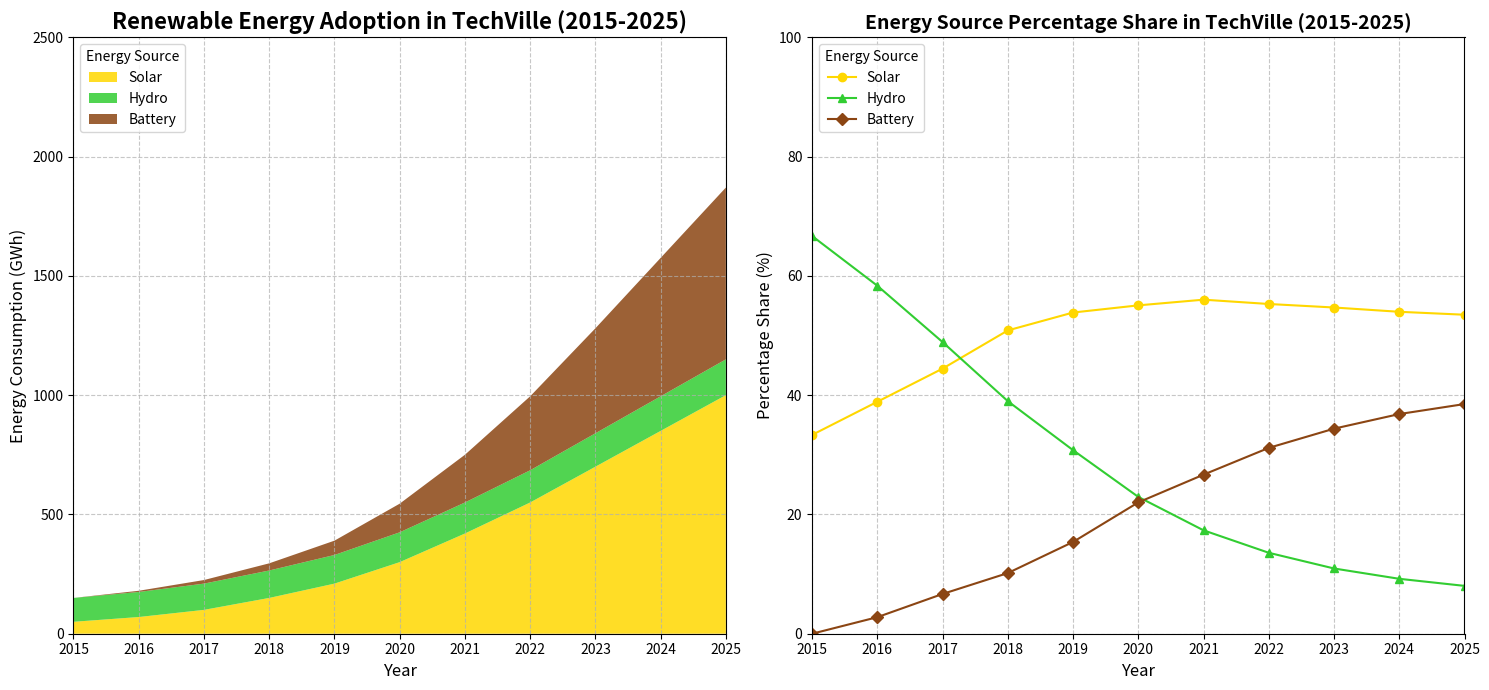

The matplotlib source for this figure:
import matplotlib.pyplot as plt
import numpy as np

# Define years from 2015 to 2025
years = np.arange(2015, 2026)

# Renewable energy consumption data in GWh
solar = np.array([50, 70, 100, 150, 210, 300, 420, 550, 700, 850, 1000])
hydro = np.array([100, 105, 110, 115, 120, 125, 130, 135, 140, 145, 150])
battery_storage = np.array([0, 5, 15, 30, 60, 120, 200, 310, 440, 580, 720])

# Calculate total consumption per year and percentage shares
total_consumption = solar + hydro + battery_storage
solar_share = (solar / total_consumption) * 100
hydro_share = (hydro / total_consumption) * 100
battery_storage_share = (battery_storage / total_consumption) * 100

# Create figure and subplots
fig, axs = plt.subplots(1, 2, figsize=(15, 7))

# Stacked area plot for renewable energy consumption
axs[0].stackplot(years, solar, hydro, battery_storage, 
                 labels=['Solar', 'Hydro', 'Battery'], 
                 colors=['#FFD700', '#32CD32', '#8B4513'], alpha=0.85)
axs[0].set_title("Renewable Energy Adoption in TechVille (2015-2025)", fontsize=16, fontweight='bold')
axs[0].set_xlabel("Year", fontsize=12)
axs[0].set_ylabel("Energy Consumption (GWh)", fontsize=12)
axs[0].legend(loc='upper left', title="Energy Source")
axs[0].grid(True, linestyle='--', alpha=0.7)
axs[0].set_xticks(years)
axs[0].set_xlim(2015, 2025)
axs[0].set_ylim(0, 2500)

# Line plot for percentage share of each energy source
axs[1].plot(years, solar_share, label='Solar', color='#FFD700', marker='o')
axs[1].plot(years, hydro_share, label='Hydro', color='#32CD32', marker='^')
axs[1].plot(years, battery_storage_share, label='Battery', color='#8B4513', marker='D')
axs[1].set_title("Energy Source Percentage Share in TechVille (2015-2025)", fontsize=14, fontweight='bold')
axs[1].set_xlabel("Year", fontsize=12)
axs[1].set_ylabel("Percentage Share (%)", fontsize=12)
axs[1].legend(loc='upper left', title="Energy Source")
axs[1].grid(True, linestyle='--', alpha=0.7)
axs[1].set_xticks(years)
axs[1].set_xlim(2015, 2025)
axs[1].set_ylim(0, 100)

# Automatically adjust layout to prevent overlapping of elements
plt.tight_layout()

# Show the chart
plt.show()
